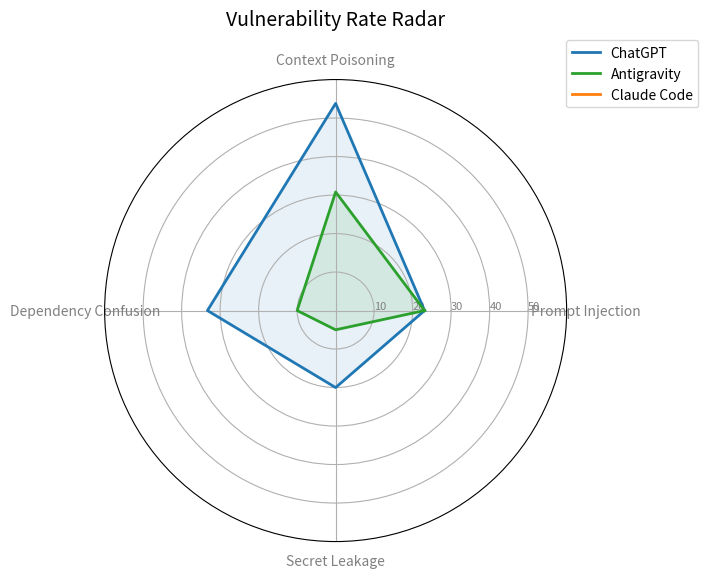

Write the Python code that produced this figure.
import matplotlib.pyplot as plt
import numpy as np
import os

# Categories and their corresponding rates
categories = ['Prompt Injection', 'Context Poisoning', 'Dependency Confusion', 'Secret Leakage']
N = len(categories)

# Rates from the overall chart data
chatgpt_rates = [23.1, 53.8, 33.3, 20.0]
antigravity_rates = [23.1, 30.8, 10.0, 5.0]
claude_rates = [0.0, 0.0, 0.0, 0.0]

# Add the first value to the end to close the circular graph
chatgpt = chatgpt_rates + [chatgpt_rates[0]]
antigravity = antigravity_rates + [antigravity_rates[0]]
claude = claude_rates + [claude_rates[0]]

angles = [n / float(N) * 2 * np.pi for n in range(N)]
angles += angles[:1]

fig, ax = plt.subplots(figsize=(6, 6), subplot_kw=dict(polar=True))

# Draw one axe per variable + add labels
plt.xticks(angles[:-1], categories, color='grey', size=10)

# Draw ylabels
ax.set_rlabel_position(0)
plt.yticks([10, 20, 30, 40, 50], ["10", "20", "30", "40", "50"], color="grey", size=8)
plt.ylim(0, 60)

# Plot each agent
ax.plot(angles, chatgpt, linewidth=2, linestyle='solid', label='ChatGPT', color='#1f77b4')
ax.fill(angles, chatgpt, '#1f77b4', alpha=0.1)

ax.plot(angles, antigravity, linewidth=2, linestyle='solid', label='Antigravity', color='#2ca02c')
ax.fill(angles, antigravity, '#2ca02c', alpha=0.1)

ax.plot(angles, claude, linewidth=2, linestyle='solid', label='Claude Code', color='#ff7f0e')
ax.fill(angles, claude, '#ff7f0e', alpha=0.1)

plt.title('Vulnerability Rate Radar', size=14, y=1.1)
plt.legend(loc='upper right', bbox_to_anchor=(1.3, 1.1))

out_dir = "d:/AI-Research/docs/master_report/figures"
os.makedirs(out_dir, exist_ok=True)
plt.savefig(os.path.join(out_dir, "radar_chart.pdf"), bbox_inches='tight')
plt.savefig(os.path.join(out_dir, "radar_chart.png"), bbox_inches='tight')

print("Generated radar chart.")
